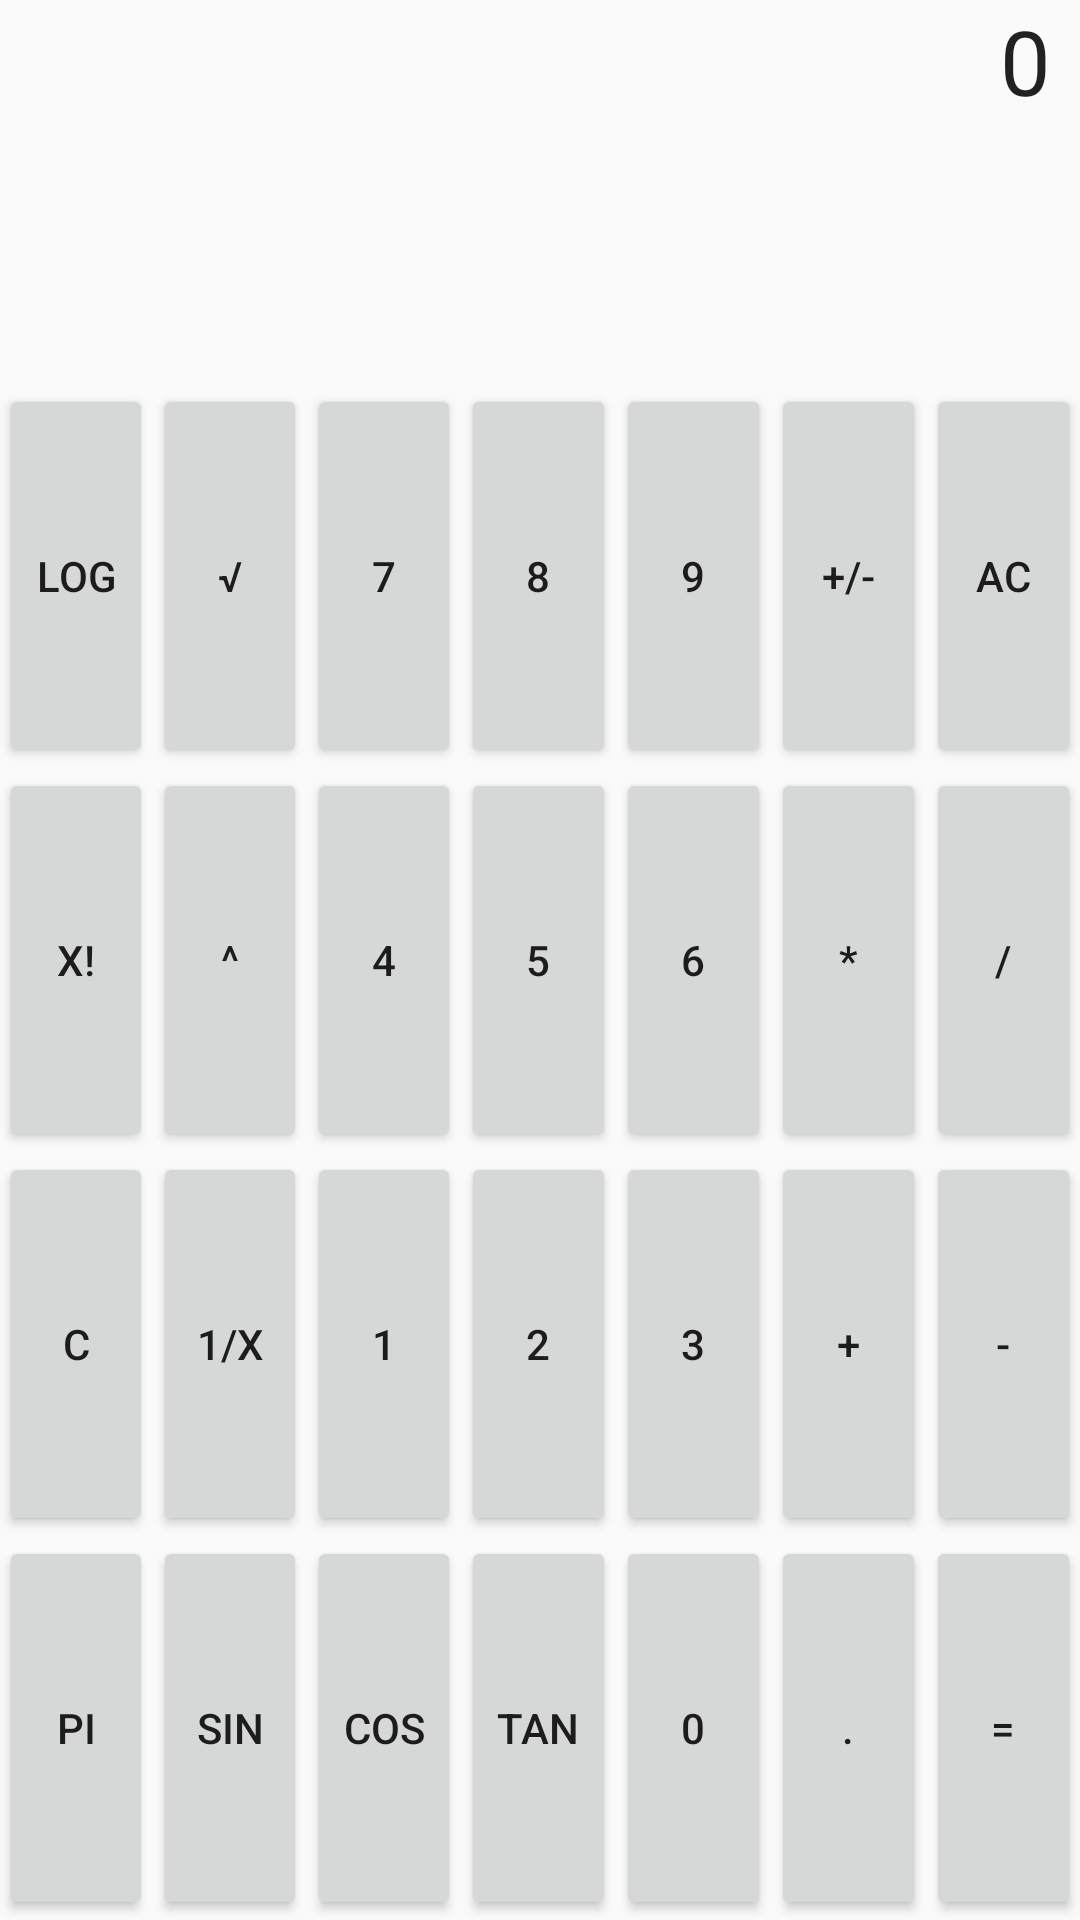

Android layout source for this screen:
<!-- AndroidManifest.xml: application theme AppTheme -->
<!-- res/layout/layout_main.xml -->
<?xml version="1.0" encoding="utf-8"?>
<LinearLayout
    android:id="@+id/functionPad"
    xmlns:android="http://schemas.android.com/apk/res/android"
    android:layout_width="match_parent"
    android:layout_height="match_parent"
    android:layout_gravity="center"
    android:orientation="vertical"
    android:paddingBottom="@dimen/activity_vertical_margin"
    android:paddingLeft="@dimen/activity_horizontal_margin"
    android:paddingRight="@dimen/activity_horizontal_margin"
    android:paddingTop="@dimen/activity_vertical_margin">

    <LinearLayout
        android:id="@+id/row1"
        android:layout_width="match_parent"
        android:layout_height="0dp"
        android:layout_weight=".16">

        <TextView
            android:id="@+id/textViewDisplay"
            android:layout_width="match_parent"
            android:layout_height="wrap_content"
            android:gravity="right"
            android:paddingLeft="10dp"
            android:paddingRight="10dp"
            android:text="0"
            android:textAppearance="?android:attr/textAppearanceLarge"
            android:textSize="30sp"/>
    </LinearLayout>

    <LinearLayout
        android:id="@+id/row2"
        android:layout_width="match_parent"
        android:layout_height="0dp"
        android:layout_weight=".16">

        <Button
            android:id="@+id/buttonLog"
            android:layout_width="0dp"
            android:layout_height="match_parent"
            android:layout_weight=".142"
            android:text="@string/buttonLog"/>

        <Button
            android:id="@+id/buttonSquareRoot"
            android:layout_width="0dp"
            android:layout_height="match_parent"
            android:layout_weight=".142"
            android:text="@string/buttonSquareRoot"/>

        <Button
            android:id="@+id/button7"
            android:layout_width="0dp"
            android:layout_height="match_parent"
            android:layout_weight=".142"
            android:text="@string/button7"/>

        <Button
            android:id="@+id/button8"
            android:layout_width="0dp"
            android:layout_height="match_parent"
            android:layout_weight=".142"
            android:text="@string/button8"/>

        <Button
            android:id="@+id/button9"
            android:layout_width="0dp"
            android:layout_height="match_parent"
            android:layout_weight=".142"
            android:text="@string/button9"/>

        <Button
            android:id="@+id/buttonToggleSign"
            android:layout_width="0dp"
            android:layout_height="match_parent"
            android:layout_weight=".142"
            android:text="@string/buttonToggleSign"/>

        <Button
            android:id="@+id/buttonClear"
            android:layout_width="0dp"
            android:layout_height="match_parent"
            android:layout_weight=".142"
            android:text="@string/buttonClear"/>
    </LinearLayout>

    <LinearLayout
        android:id="@+id/row3"
        android:layout_width="match_parent"
        android:layout_height="0dp"
        android:layout_weight=".16">

        <Button
            android:id="@+id/buttonFactorial"
            android:layout_width="0dp"
            android:layout_height="match_parent"
            android:layout_weight=".142"
            android:text="@string/buttonFactorial"/>

        <Button
            android:id="@+id/buttonPower"
            android:layout_width="0dp"
            android:layout_height="match_parent"
            android:layout_weight=".142"
            android:text="@string/buttonPower"/>

        <Button
            android:id="@+id/button4"
            android:layout_width="0dp"
            android:layout_height="match_parent"
            android:layout_weight=".142"
            android:text="@string/button4"/>

        <Button
            android:id="@+id/button5"
            android:layout_width="0dp"
            android:layout_height="match_parent"
            android:layout_weight=".142"
            android:text="@string/button5"/>

        <Button
            android:id="@+id/button6"
            android:layout_width="0dp"
            android:layout_height="match_parent"
            android:layout_weight=".142"
            android:text="@string/button6"/>

        <Button
            android:id="@+id/buttonMultiply"
            android:layout_width="0dp"
            android:layout_height="match_parent"
            android:layout_weight=".142"
            android:text="@string/buttonMultiply"/>

        <Button
            android:id="@+id/buttonDivide"
            android:layout_width="0dp"
            android:layout_height="match_parent"
            android:layout_weight=".142"
            android:text="@string/buttonDivide"/>
    </LinearLayout>

    <LinearLayout
        android:id="@+id/row4"
        android:layout_width="match_parent"
        android:layout_height="0dp"
        android:layout_weight=".16">

        <Button
            android:id="@+id/buttonBackspace"
            android:layout_width="0dp"
            android:layout_height="match_parent"
            android:layout_weight=".142"
            android:text="@string/buttonBackspace"/>

        <Button
            android:id="@+id/buttonInvert"
            android:layout_width="0dp"
            android:layout_height="match_parent"
            android:layout_weight=".142"
            android:text="@string/buttonInvert"/>

        <Button
            android:id="@+id/button1"
            android:layout_width="0dp"
            android:layout_height="match_parent"
            android:layout_weight=".142"
            android:text="@string/button1"/>

        <Button
            android:id="@+id/button2"
            android:layout_width="0dp"
            android:layout_height="match_parent"
            android:layout_weight=".142"
            android:text="@string/button2"/>

        <Button
            android:id="@+id/button3"
            android:layout_width="0dp"
            android:layout_height="match_parent"
            android:layout_weight=".142"
            android:text="@string/button3"/>

        <Button
            android:id="@+id/buttonAdd"
            android:layout_width="0dp"
            android:layout_height="match_parent"
            android:layout_weight=".142"
            android:text="@string/buttonAdd"/>

        <Button
            android:id="@+id/buttonSubtract"
            android:layout_width="0dp"
            android:layout_height="match_parent"
            android:layout_weight=".142"
            android:text="@string/buttonSubtract"/>
    </LinearLayout>

    <LinearLayout
        android:id="@+id/row5"
        android:layout_width="match_parent"
        android:layout_height="0dp"
        android:layout_weight=".16">

        <Button
            android:id="@+id/buttonPI"
            android:layout_width="0dp"
            android:layout_height="match_parent"
            android:layout_weight=".142"
            android:text="@string/buttonPI"/>

        <Button
            android:id="@+id/buttonSine"
            android:layout_width="0dp"
            android:layout_height="match_parent"
            android:layout_weight=".142"
            android:text="@string/buttonSine"/>

        <Button
            android:id="@+id/buttonCosine"
            android:layout_width="0dp"
            android:layout_height="match_parent"
            android:layout_weight=".142"
            android:text="@string/buttonCosine"/>

        <Button
            android:id="@+id/buttonTangent"
            android:layout_width="0dp"
            android:layout_height="match_parent"
            android:layout_weight=".142"
            android:text="@string/buttonTangent"/>

        <Button
            android:id="@+id/button0"
            android:layout_width="0dp"
            android:layout_height="match_parent"
            android:layout_weight=".142"
            android:text="@string/button0"/>

        <Button
            android:id="@+id/buttonDecimalPoint"
            android:layout_width="0dp"
            android:layout_height="match_parent"
            android:layout_weight=".142"
            android:text="@string/buttonDecimalPoint"/>

        <Button
            android:id="@+id/buttonEquals"
            android:layout_width="0dp"
            android:layout_height="match_parent"
            android:layout_weight=".142"
            android:text="@string/buttonEquals"/>
    </LinearLayout>

</LinearLayout>
<!-- resources referenced by this layout -->
<resources>
  <string name="button0">0</string>
  <string name="button1">1</string>
  <string name="button2">2</string>
  <string name="button3">3</string>
  <string name="button4">4</string>
  <string name="button5">5</string>
  <string name="button6">6</string>
  <string name="button7">7</string>
  <string name="button8">8</string>
  <string name="button9">9</string>
  <string name="buttonAdd">+</string>
  <string name="buttonBackspace">C</string>
  <string name="buttonClear">AC</string>
  <string name="buttonCosine">cos</string>
  <string name="buttonDecimalPoint">.</string>
  <string name="buttonDivide">/</string>
  <string name="buttonEquals">=</string>
  <string name="buttonFactorial">x!</string>
  <string name="buttonInvert">1/x</string>
  <string name="buttonLog">log</string>
  <string name="buttonMultiply">*</string>
  <string name="buttonPI">PI</string>
  <string name="buttonPower">^</string>
  <string name="buttonSine">sin</string>
  <string name="buttonSquareRoot">√</string>
  <string name="buttonSubtract">-</string>
  <string name="buttonTangent">tan</string>
  <string name="buttonToggleSign">+/-</string>
  <style name="AppTheme" parent="Theme.AppCompat.Light.DarkActionBar">
          
          <item name="colorPrimary">@color/colorPrimary</item>
          <item name="colorPrimaryDark">@color/colorPrimaryDark</item>
          <item name="colorAccent">@color/colorAccent</item>
      </style>
  <color name="colorPrimary">#999999</color>
  <color name="colorPrimaryDark">#666666</color>
  <color name="colorAccent">#cccccc</color>
</resources>
